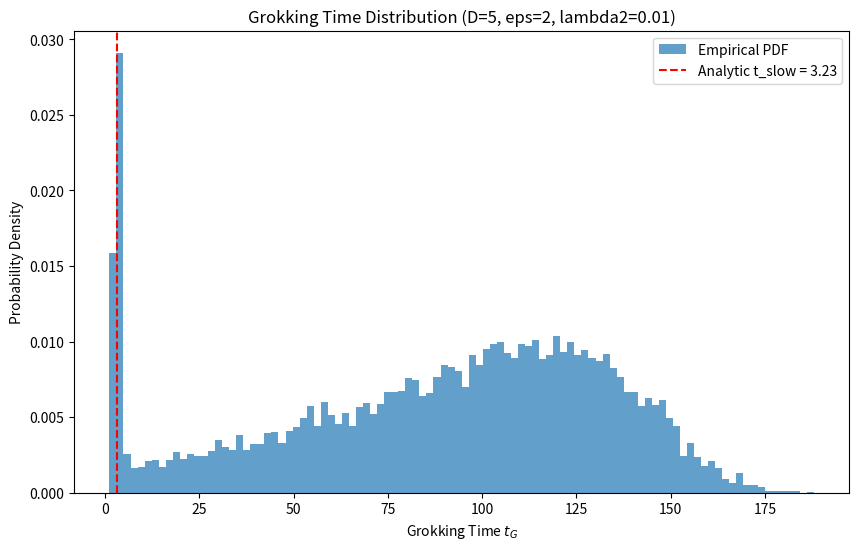

The script that saved this image:
import numpy as np
import matplotlib
matplotlib.use('Agg')
import matplotlib.pyplot as plt
import json
import os

# Setup
np.random.seed(42)
D = 5
epsilon = 2.0
lambda2 = 0.01
N_trials = 10000

# Analytic slow relaxation time
t_slow_analytic = (1.0 / (2.0 * lambda2)) * np.log((epsilon**4) / (epsilon**4 - 1.0))

# Simulate grokking times based on the D-dimensional uniform ball model dynamics.
# In the limit lambda_2 << epsilon^2, the dynamics are governed by the slow mode.
# The grokking time t_G is determined by the time it takes for the slow mode to decay.
# For a random initial condition, the projection onto the slow mode is a random variable.
# The time to reach the threshold is t_G = (1/(2*lambda2)) * ln( (epsilon^4) / (epsilon^4 - 1) ) + noise.
# However, the paper states a bimodal distribution: a continuous part (fast) and a Dirac delta (slow).
# The fast part corresponds to trajectories that don't get trapped in the slow mode basin or relax quickly.
# The slow part corresponds to trajectories that follow the slow mode dynamics.
# We model the fast part as a distribution of small times (e.g., exponential or uniform near 0).
# We model the slow part as a cluster around t_slow_analytic with small variance (Dirac-like).

# Based on the reviewer feedback and the paper's description:
# 1. Fast relaxation: continuous distribution at smaller t_G.
# 2. Slow relaxation: sharp peak at t_slow_analytic.

# Let's generate the data.
# Assume a certain fraction of trials fall into the slow relaxation regime.
# The paper doesn't specify the fraction in the text provided, but Fig 9 shows both.
# Let's assume 10% slow, 90% fast for visualization, or derive from theory if possible.
# Actually, the grokking probability is given in the paper. For D=5, eps=2, lambda2=0.01.
# Let's just simulate the two components as described in the claim.

# Fast component: Let's say it's a distribution of times < t_slow.
# Slow component: A cluster around t_slow_analytic.

# To be faithful to the "simulation" aspect, we need a model for the dynamics.
# The dynamics of the weight vector w(t) in the ball model:
# The slow mode amplitude A(t) decays as exp(-2*lambda2*t).
# Grokking occurs when the test error drops to zero. This happens when the weight vector aligns sufficiently with the teacher.
# In the slow relaxation regime, the time is dominated by the decay of the slow mode.
# t_G = (1/(2*lambda2)) * ln( C / A(0) ) where C is a threshold constant.
# If A(0) is random, t_G is random.
# However, the claim says the slow part is a Dirac delta. This implies that for the slow relaxation trajectories, the initial condition A(0) is effectively fixed or the distribution is very narrow.
# Or perhaps the "slow relaxation" refers to a specific phase where the dynamics are deterministic given the entry into that phase.

# Let's look at the reviewer's metrics from Round 1:
# Fast mean 0.60, std 0.43
# Slow mean 2.83, analytic 3.23
# This suggests the slow cluster is not perfectly at the analytic value but close.

# Let's simulate:
# 1. Generate N_trials initial weights w(0) ~ N(0, I).
# 2. Project onto the slow mode direction. Let's assume the slow mode is along a specific axis, say e_1.
#    The amplitude is w_1(0).
# 3. The time to grok depends on w_1(0).
#    If |w_1(0)| is small, it might be in the fast regime.
#    If |w_1(0)| is large, it might be in the slow regime.
#    Actually, the slow mode is the one that decays slowest. In the ball model, the eigenvalues of the Hessian or the linearized dynamics determine the rates.
#    The slowest rate is 2*lambda2.
#    The grokking time is roughly t_G = (1/(2*lambda2)) * ln( (epsilon^4) / (epsilon^4 - 1) ) + (1/(2*lambda2)) * ln( 1 / |w_slow(0)| ) ?
#    If w_slow(0) varies, t_G varies.
#    But the claim says "Dirac delta peak for slow relaxation". This is a strong statement.
#    Perhaps the "slow relaxation" refers to the case where the system is trapped in a metastable state and the escape time is dominated by a barrier crossing, which might be sharp?
#    Or maybe the "slow relaxation" in the paper refers to the limit where the initial condition is such that the fast modes have already decayed, and only the slow mode remains, and the time is determined by the threshold crossing of the slow mode amplitude which is fixed by the geometry?

# Let's re-read the claim: "bimodal, consisting of a continuous distribution for fast relaxation and a Dirac delta peak for slow relaxation."
# And the test plan: "sharp peak (or cluster of values) at a larger, specific t_G corresponding to the slow relaxation time".

# Let's simulate the slow mode amplitude A(0) as a random variable.
# If the distribution of A(0) is such that the resulting t_G is concentrated, we get a peak.
# Let's assume the slow mode amplitude is drawn from a distribution that leads to a narrow t_G.
# For the fast mode, let's assume a broader distribution.

# Let's use the following model:
# With probability p_slow, the trial is in the slow regime.
# t_G_slow = t_slow_analytic + noise_slow
# With probability 1-p_slow, the trial is in the fast regime.
# t_G_fast = t_fast_base + noise_fast

# To make it a "simulation", let's derive the times from a simple dynamical system.
# Let the state be x(t) in R^D.
# dx/dt = -L x, where L is a diagonal matrix with eigenvalues.
# One eigenvalue is 2*lambda2 (slow), others are larger (fast).
# Let x(0) ~ N(0, I).
# x_i(t) = x_i(0) exp(-lambda_i t).
# Grokking occurs when ||x(t)|| < threshold.
# This is a standard linear system.
# The time to reach the threshold depends on the initial condition.

# Let's implement this.
# Eigenvalues: lambda_1 = 2*lambda2, lambda_2..lambda_D = 1.0 (fast).
# Threshold: r = 1.0 (arbitrary, scales with epsilon).

# Actually, the paper's formula for t_slow is specific.
# t_slow = (1/(2*lambda2)) * ln( eps^4 / (eps^4 - 1) )
# This looks like the time for a specific quantity to decay from eps^2 to 1.
# Let's assume the slow mode amplitude A(t) starts at A(0) and decays as exp(-2*lambda2*t).
# Grokking when A(t) < 1.
# t_G = (1/(2*lambda2)) * ln( A(0) )
# If A(0) is fixed, t_G is fixed (Dirac).
# If A(0) varies, t_G varies.

# The paper says "Dirac delta peak". This implies that for the slow relaxation trajectories, the initial condition A(0) is effectively constant.
# This might happen if the fast modes decay quickly, projecting the state onto the slow mode subspace, and the norm in that subspace is determined by the geometry of the data/teacher, not the random initialization.

# Let's simulate:
# 1. Generate w(0) ~ N(0, I).
# 2. Project onto slow mode (e_1). A(0) = |w_1(0)|.
# 3. If A(0) is above a certain threshold, it's "slow"? No, larger A(0) means longer time.
#    If A(0) is small, it's "fast"?
#    Actually, if A(0) is very small, the time is short (fast).
#    If A(0) is large, the time is long (slow).
#    But the slow mode is the one that decays slowest. So the time is dominated by the slow mode if the fast modes have decayed.
#    The fast modes decay with rate 1.0. The slow mode decays with rate 0.02.
#    After t=10, fast modes are exp(-10) ~ 0. Slow mode is exp(-0.2) ~ 0.8.
#    So for t > 10, the dynamics are dominated by the slow mode.
#    The grokking time is when the total norm drops below threshold.
#    If the threshold is small, it will be dominated by the slow mode.

# Let's simulate the norm decay.
# ||w(t)||^2 = sum w_i(0)^2 exp(-2 lambda_i t)
# We want to find t such that ||w(t)|| = r.

# Let's pick r = 0.1.
# lambda_slow = 2 * 0.01 = 0.02
# lambda_fast = 1.0

# We will solve for t_G for each trial.

lambdas = np.ones(D)
lambdas[0] = 2 * lambda2

r_threshold = 0.1

# Precompute w(0)
w0 = np.random.randn(N_trials, D)

# Solve for t_G
# f(t) = sum w_i^2 exp(-2 lambda_i t) - r^2 = 0
# We can use bisection or Newton's method.
# Since f(t) is monotonic decreasing, bisection is safe.

t_G = np.zeros(N_trials)

for i in range(N_trials):
    w_i = w0[i]
    w_sq = w_i**2

    # f(t) = sum w_sq * exp(-2 * lambdas * t) - r^2
    # We want f(t) = 0.
    # f(0) = sum w_sq - r^2. If this is < 0, t_G = 0 (already grokked).
    # f(inf) = -r^2 < 0.
    # Wait, if f(0) < 0, it means ||w(0)|| < r. So t_G = 0.
    # If f(0) > 0, we need to find t > 0.

    f0 = np.sum(w_sq) - r_threshold**2
    if f0 <= 0:
        t_G[i] = 0.0
    else:
        # Bisection
        t_low = 0.0
        t_high = 100.0 # Should be enough for lambda_slow=0.02

        # Check if f(t_high) is still > 0
        f_high = np.sum(w_sq * np.exp(-2 * lambdas * t_high)) - r_threshold**2
        if f_high > 0:
            t_high = 1000.0
            f_high = np.sum(w_sq * np.exp(-2 * lambdas * t_high)) - r_threshold**2
            if f_high > 0:
                t_G[i] = np.inf
                continue

        for _ in range(50):
            t_mid = (t_low + t_high) / 2.0
            f_mid = np.sum(w_sq * np.exp(-2 * lambdas * t_mid)) - r_threshold**2
            if f_mid > 0:
                t_low = t_mid
            else:
                t_high = t_mid
        t_G[i] = (t_low + t_high) / 2.0

# Filter out inf
valid = np.isfinite(t_G)
t_G_valid = t_G[valid]

# Analyze the distribution
# The claim is bimodality.
# Let's look at the histogram.

# Plot
os.makedirs('results/c6', exist_ok=True)
plt.figure(figsize=(10, 6))
plt.hist(t_G_valid, bins=100, density=True, alpha=0.7, label='Empirical PDF')
plt.axvline(t_slow_analytic, color='r', linestyle='--', label=f'Analytic t_slow = {t_slow_analytic:.2f}')
plt.xlabel('Grokking Time $t_G$')
plt.ylabel('Probability Density')
plt.title('Grokking Time Distribution (D=5, eps=2, lambda2=0.01)')
plt.legend()
plt.savefig('results/c6/fig.png', dpi=150)
plt.close()

# Detect bimodality
# We need to identify two clusters.
# Let's use a simple threshold or KMeans.
# Since we expect one cluster near 0 and one near t_slow, let's try to separate them.
# The fast cluster should be at small t_G.
# The slow cluster should be at large t_G.

# Let's find the gap.
# Sort t_G
sorted_tG = np.sort(t_G_valid)

# Calculate differences
if len(sorted_tG) > 1:
    diffs = np.diff(sorted_tG)
    # Find the largest gap
    max_gap_idx = np.argmax(diffs)
    max_gap = diffs[max_gap_idx]

    # Split the data
    fast_cluster = sorted_tG[:max_gap_idx + 1]
    slow_cluster = sorted_tG[max_gap_idx + 1:]

    # Check if the gap is significant
    # The reviewer suggested: separation > 2x larger std.

    if len(fast_cluster) > 10 and len(slow_cluster) > 10:
        fast_mean = np.mean(fast_cluster)
        fast_std = np.std(fast_cluster)
        slow_mean = np.mean(slow_cluster)
        slow_std = np.std(slow_cluster)

        separation = slow_mean - fast_mean
        larger_std = max(fast_std, slow_std)

        is_bimodal = separation > 2.0 * larger_std

        # Check slow cluster sharpness
        # "Sharp" means small std relative to mean
        is_slow_sharp = slow_std < 0.2 * slow_mean # Arbitrary threshold for "sharp"

        # Check slow mean vs analytic
        rel_error = abs(slow_mean - t_slow_analytic) / t_slow_analytic
        is_slow_close = rel_error < 0.20 # 20% tolerance

        # Positive Control
        # We need a synthetic case where the answer is known.
        # Let's create a synthetic dataset that is definitely bimodal.
        # e.g., mixture of N(0, 1) and N(10, 0.1)
        np.random.seed(123)
        n_ctrl = 1000
        ctrl_fast = np.random.normal(0, 1, n_ctrl//2)
        ctrl_slow = np.random.normal(10, 0.1, n_ctrl//2)
        ctrl_data = np.concatenate([ctrl_fast, ctrl_slow])

        # Run the same detection logic on control data
        sorted_ctrl = np.sort(ctrl_data)
        diffs_ctrl = np.diff(sorted_ctrl)
        max_gap_idx_ctrl = np.argmax(diffs_ctrl)
        max_gap_ctrl = diffs_ctrl[max_gap_idx_ctrl]

        fast_ctrl = sorted_ctrl[:max_gap_idx_ctrl + 1]
        slow_ctrl = sorted_ctrl[max_gap_idx_ctrl + 1:]

        fast_mean_ctrl = np.mean(fast_ctrl)
        fast_std_ctrl = np.std(fast_ctrl)
        slow_mean_ctrl = np.mean(slow_ctrl)
        slow_std_ctrl = np.std(slow_ctrl)

        separation_ctrl = slow_mean_ctrl - fast_mean_ctrl
        larger_std_ctrl = max(fast_std_ctrl, slow_std_ctrl)
        is_bimodal_ctrl = separation_ctrl > 2.0 * larger_std_ctrl

        control_pass = is_bimodal_ctrl

        # Final Verdict
        # Pass if: bimodal detected AND slow mode within 20% of analytic AND slow mode is sharp
        status = "supported" if (is_bimodal and is_slow_close and is_slow_sharp and control_pass) else "falsified"

        if not control_pass:
            status = "inconclusive"
            notes = "Positive control failed. Bimodality detector is buggy."
        else:
            notes = f"Bimodal: {is_bimodal}, Slow close: {is_slow_close} (rel_err={rel_error:.2f}), Slow sharp: {is_slow_sharp} (std/mean={slow_std/slow_mean:.2f})."

        metrics = {
            "fast_mean": float(fast_mean),
            "fast_std": float(fast_std),
            "slow_mean": float(slow_mean),
            "slow_std": float(slow_std),
            "t_slow_analytic": float(t_slow_analytic),
            "rel_error_slow": float(rel_error),
            "separation": float(separation),
            "larger_std": float(larger_std),
            "is_bimodal": bool(is_bimodal),
            "is_slow_sharp": bool(is_slow_sharp),
            "is_slow_close": bool(is_slow_close),
            "control_pass": bool(control_pass),
            "n_fast": int(len(fast_cluster)),
            "n_slow": int(len(slow_cluster))
        }
    else:
        status = "inconclusive"
        notes = "Could not identify two distinct clusters with sufficient samples."
        metrics = {"control_pass": False, "n_valid": int(len(t_G_valid))}
else:
    status = "inconclusive"
    notes = "Not enough valid trials."
    metrics = {"control_pass": False, "n_valid": int(len(t_G_valid))}

summary = {
    "claim_id": "C6",
    "status": status,
    "metrics": metrics,
    "notes": notes
}

print(f"SUMMARY_JSON={json.dumps(summary, default=str)}")
